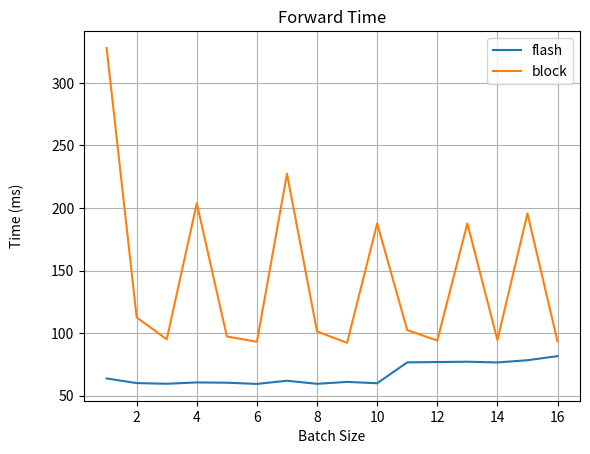
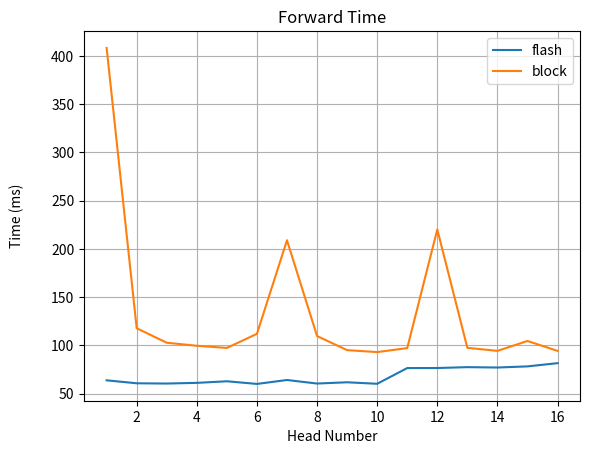
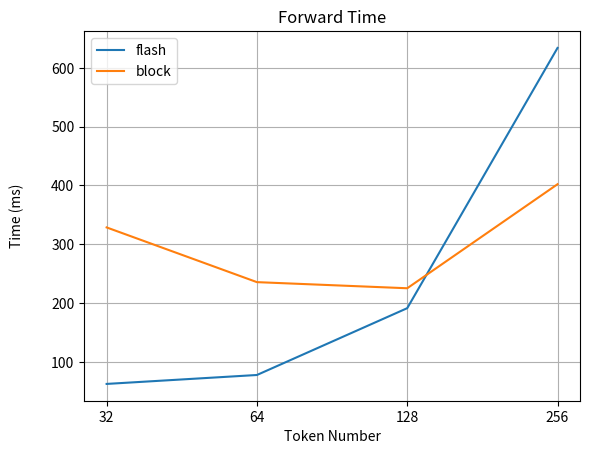

These figures' Python source, in order:
import matplotlib.pyplot as plt
import numpy as np

forward_time_flash = [63.73504027724267, 60.021760649979115, 59.501120634377, 60.54688058793545, 60.3366407006979, 59.36224054545164, 61.89824055880308, 59.45056065917015, 60.97216069698334, 59.90976069122553, 76.5760025382042, 76.85440123081207, 77.10592232644558, 76.52768202126026, 78.30495797097683, 81.58175826072693]
forward_time_block = [327.90398597717285, 112.5119999051094, 95.0080007314682, 203.77600193023682, 97.28000313043594, 93.02400052547455, 227.32800245285034, 101.27999633550644, 92.19200164079666, 187.6479983329773, 102.36799716949463, 94.01600062847137, 187.55200505256653, 94.46399658918381, 195.5839991569519, 93.31200271844864]
backward_time = []


batch_size = [i for i in range(1, 17)]


plt.plot(batch_size, forward_time_flash, label='flash')
plt.plot(batch_size, forward_time_block, label='block')
plt.xlabel('Batch Size')
plt.ylabel('Time (ms)')
ax = plt.gca()
ax.yaxis.set_label_coords(-0.12, 0.5)
plt.legend()
plt.grid(True)
plt.title('Forward Time')
plt.savefig('forward_time_batch_size.png')

plt.clf()

forward_time_flash = [63.67552045732737, 60.60384061187506, 60.353920459747314, 61.04640066623688, 62.69792079925537, 59.948800802230835, 64.0044804662466, 60.34592047333717, 61.649600602686405, 60.09024050086737, 76.38464257121086, 76.43392220139503, 77.34368167817593, 76.9523212313652, 78.1263979524374, 81.4595178514719]
forward_time_block = [408.28800201416016, 117.66400188207626, 102.65599936246872, 99.48799759149551, 97.28000313043594, 111.87200248241425, 208.8959962129593, 109.56799983978271, 94.97600048780441, 92.96000003814697, 97.08800166845322, 220.0320065021515, 97.37599641084671, 94.2080020904541, 104.44799810647964, 94.2080020904541]

head_num = [i for i in range(1, 17)]


plt.plot(head_num, forward_time_flash, label='flash')
plt.plot(head_num, forward_time_block, label='block')
plt.xlabel('Head Number')
plt.ylabel('Time (ms)')
ax = plt.gca()
ax.yaxis.set_label_coords(-0.12, 0.5)
plt.legend()
plt.grid(True)
plt.title('Forward Time')
plt.savefig('forward_time_head_num.png')

plt.clf()

forward_time_flash = [62.62176051735878, 77.80352219939232, 191.41664013266563, 633.9033526182175]
forward_time_block = [328.70399951934814, 235.6799989938736, 225.2800017595291, 402.17599272727966]
token_num = [i for i in range(5, 9)]


plt.plot(token_num, forward_time_flash, label='flash')
plt.plot(token_num, forward_time_block, label='block')
plt.xlabel('Token Number')
plt.ylabel('Time (ms)')
plt.xticks([i for i in range(5, 9)], [2**i for i in range(5, 9)])
ax = plt.gca()
ax.yaxis.set_label_coords(-0.12, 0.5)
plt.legend()
plt.grid(True)
plt.title('Forward Time')
plt.savefig('forward_time_token_num.png')

plt.clf()


# plt.plot(batch_size, backward_time, label='Block Size = 1')
# plt.xlabel('Batch Size')
# plt.ylabel('Time (ms)')
# ax = plt.gca()
# ax.yaxis.set_label_coords(-0.12, 0.5)
# plt.legend()
# plt.grid(True)
# plt.title('Backward Time')
# plt.savefig('backward_time.png')
